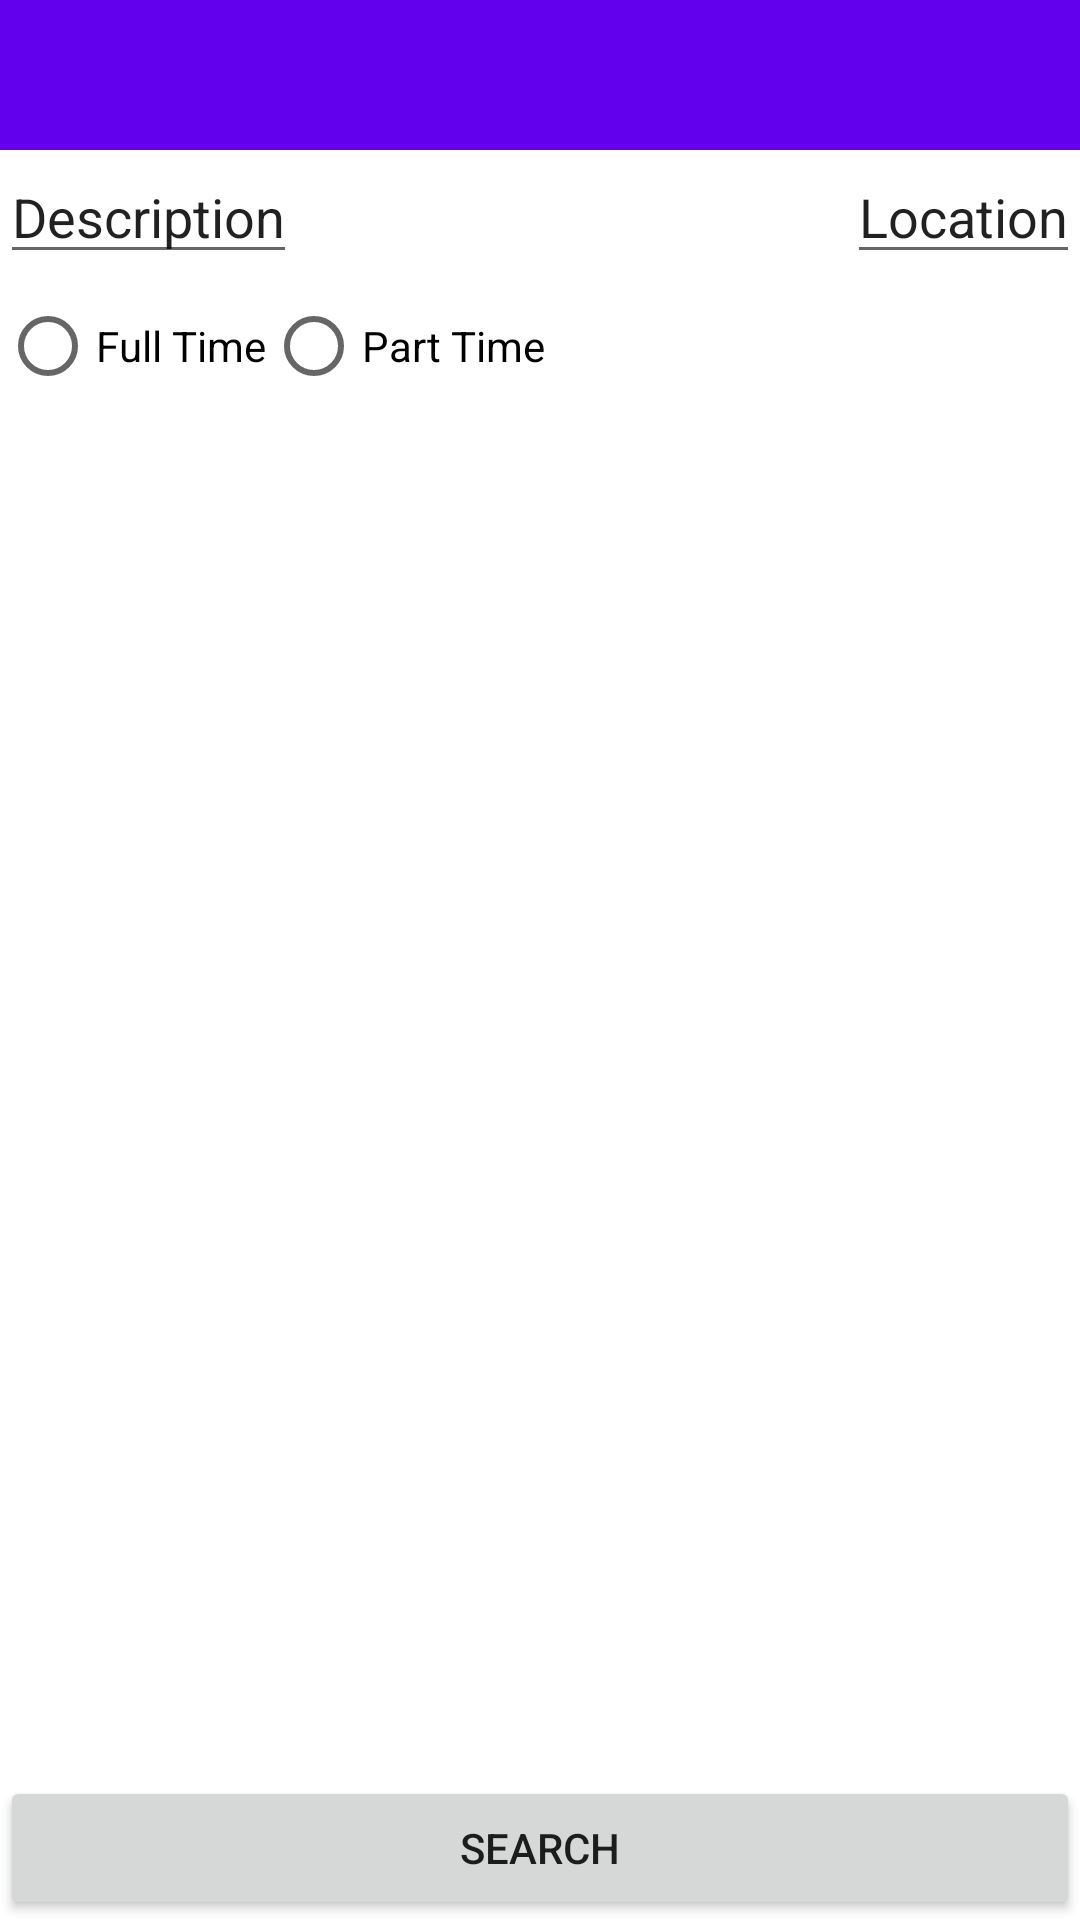

Layout XML and referenced resources for this Android screen:
<!-- AndroidManifest.xml: application theme Theme.Day14JobApi -->
<!-- res/layout/fragment_search.xml -->
<?xml version="1.0" encoding="utf-8"?>
<RelativeLayout xmlns:android="http://schemas.android.com/apk/res/android"
    xmlns:tools="http://schemas.android.com/tools"
    android:layout_width="match_parent"
    android:layout_height="match_parent"
    tools:context=".view.SearchFragment"
    android:orientation="vertical">


    <EditText
        android:id="@+id/descriptionText"
        android:layout_width="wrap_content"
        android:layout_height="wrap_content"
        android:inputType="textPersonName"
        android:layout_below="@id/toolbar"
        android:text="Description" />


    <EditText
        android:id="@+id/locationText"
        android:layout_width="wrap_content"
        android:layout_height="wrap_content"
        android:layout_below="@id/toolbar"
        android:inputType="textPersonName"
        android:layout_alignParentEnd="true"
        android:text="Location" />

    <RadioGroup
        android:id="@+id/radioGroup"
        android:layout_width="wrap_content"
        android:layout_height="wrap_content"
        android:orientation="horizontal"
        android:layout_below="@+id/descriptionText"
        >
        <RadioButton
            android:layout_width="wrap_content"
            android:layout_height="wrap_content"
            android:id="@+id/full"
            android:layout_weight=".5"
            android:text="Full Time" />

        <RadioButton
            android:layout_width="wrap_content"
            android:layout_height="wrap_content"
            android:id="@+id/part"
            android:layout_weight=".5"
            android:text="Part Time" />
    </RadioGroup>

    <Button
        android:id="@+id/button2"
        android:layout_width="match_parent"
        android:layout_height="wrap_content"
        android:layout_alignParentBottom="true"
        android:text="Search" />


    <androidx.recyclerview.widget.RecyclerView
        android:layout_width="match_parent"
        android:layout_height="wrap_content"
        android:visibility="invisible"
        tools:listitem="@layout/job_recycler"
        android:layout_below="@id/radioGroup"
        android:layout_above="@+id/button2"
        />

    <androidx.appcompat.widget.Toolbar
        android:id="@+id/toolbar"
        android:layout_width="match_parent"
        android:layout_height="wrap_content"
        android:background="?attr/colorPrimary"
        android:minHeight="50dp"
        android:tooltipText="@string/app_name"
         />




</RelativeLayout>
<!-- res/layout/job_recycler.xml (included above) -->
<?xml version="1.0" encoding="utf-8"?>
<LinearLayout xmlns:android="http://schemas.android.com/apk/res/android"
    xmlns:app="http://schemas.android.com/apk/res-auto"
    android:layout_width="match_parent"
    android:layout_height="match_parent"
    android:orientation="vertical">

    <ImageView
        android:id="@+id/logoImage"
        android:layout_width="match_parent"
        android:layout_height="wrap_content"
        android:layout_weight="1"
        app:srcCompat="@drawable/ic_launcher_background" />

    <TextView
        android:id="@+id/nameText"
        android:layout_width="wrap_content"
        android:layout_height="wrap_content"
        android:layout_weight="1"
        android:text="TextView" />

    <TextView
        android:id="@+id/titleText"
        android:layout_width="wrap_content"
        android:layout_height="wrap_content"
        android:layout_weight="1"
        android:text="TextView" />

    <TextView
        android:id="@+id/locationText"
        android:layout_width="wrap_content"
        android:layout_height="wrap_content"
        android:layout_weight="1"
        android:text="TextView" />

    <Button
        android:id="@+id/button"
        android:layout_width="wrap_content"
        android:layout_height="wrap_content"
        android:layout_weight="1"
        android:text="Full Description" />

    

</LinearLayout>
<!-- resources referenced by this layout -->
<resources>
  <string name="app_name">Day14 JobApi</string>
  <style name="Theme.Day14JobApi" parent="Theme.MaterialComponents.DayNight.DarkActionBar">
          
          <item name="colorPrimary">@color/purple_500</item>
          <item name="colorPrimaryVariant">@color/purple_700</item>
          <item name="colorOnPrimary">@color/white</item>
          
          <item name="colorSecondary">@color/teal_200</item>
          <item name="colorSecondaryVariant">@color/teal_700</item>
          <item name="colorOnSecondary">@color/black</item>
          
          <item name="android:statusBarColor" tools:targetApi="l">?attr/colorPrimaryVariant</item>
          
      </style>
  <!-- not gathered from this repository: default colours our renderer supplied (Android Studio template values) -->
  <color name="purple_500">#FF6200EE</color>
  <color name="purple_700">#FF3700B3</color>
  <color name="teal_200">#FF03DAC5</color>
  <color name="teal_700">#FF018786</color>
  <color name="black">#FF000000</color>
  <color name="white">#FFFFFFFF</color>
</resources>
